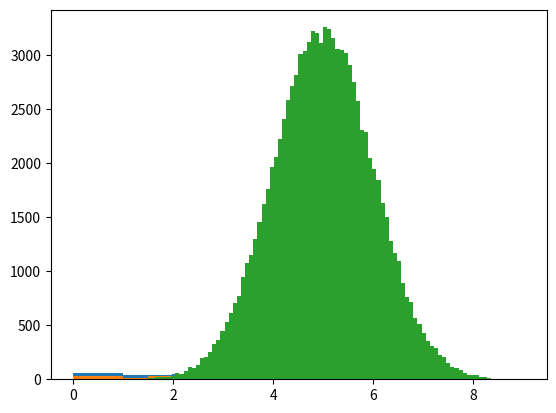

This figure's Python source:
import numpy
import matplotlib.pyplot as plot

#--- UNIFORM DATA DISTRIBUTION ---#
# generate a huge random uniform data set to work with
data = numpy.random.uniform(0, 5, 250)

# disply a histogram from data set
plot.hist(data, 5)  # HISTOGRAM 1
plot.show()

plot.hist(data, 10)  # HISTOGRAM 2
plot.show()


# HISTOGRAM 1: Displays histogram with 5 bars (0-1,1-2, 2-3, 3-4, 4-5) for dist. of 0-5
# HISTOGRAM 2: Displays histogram with 10 bars (0-0.5-1,1-1.5-2, 2-2.5-3, 3-3.5-4, 4-4.5-5) for dist. of 0-5

#--- NORMAL DATA DISTRIBUTION ---#
# generate a normal data set or Gaussian data distribution
# normal data set is where all the values are close to a mean value
# here the mean is 5 and std. is 1.
data = numpy.random.normal(5.0, 1.0, 100000)

plot.hist(data, 100)  # HISTOGRAM 2
plot.show()

# HISTOGRAM 3: Normal distribution graph i.e bell shaped curve
